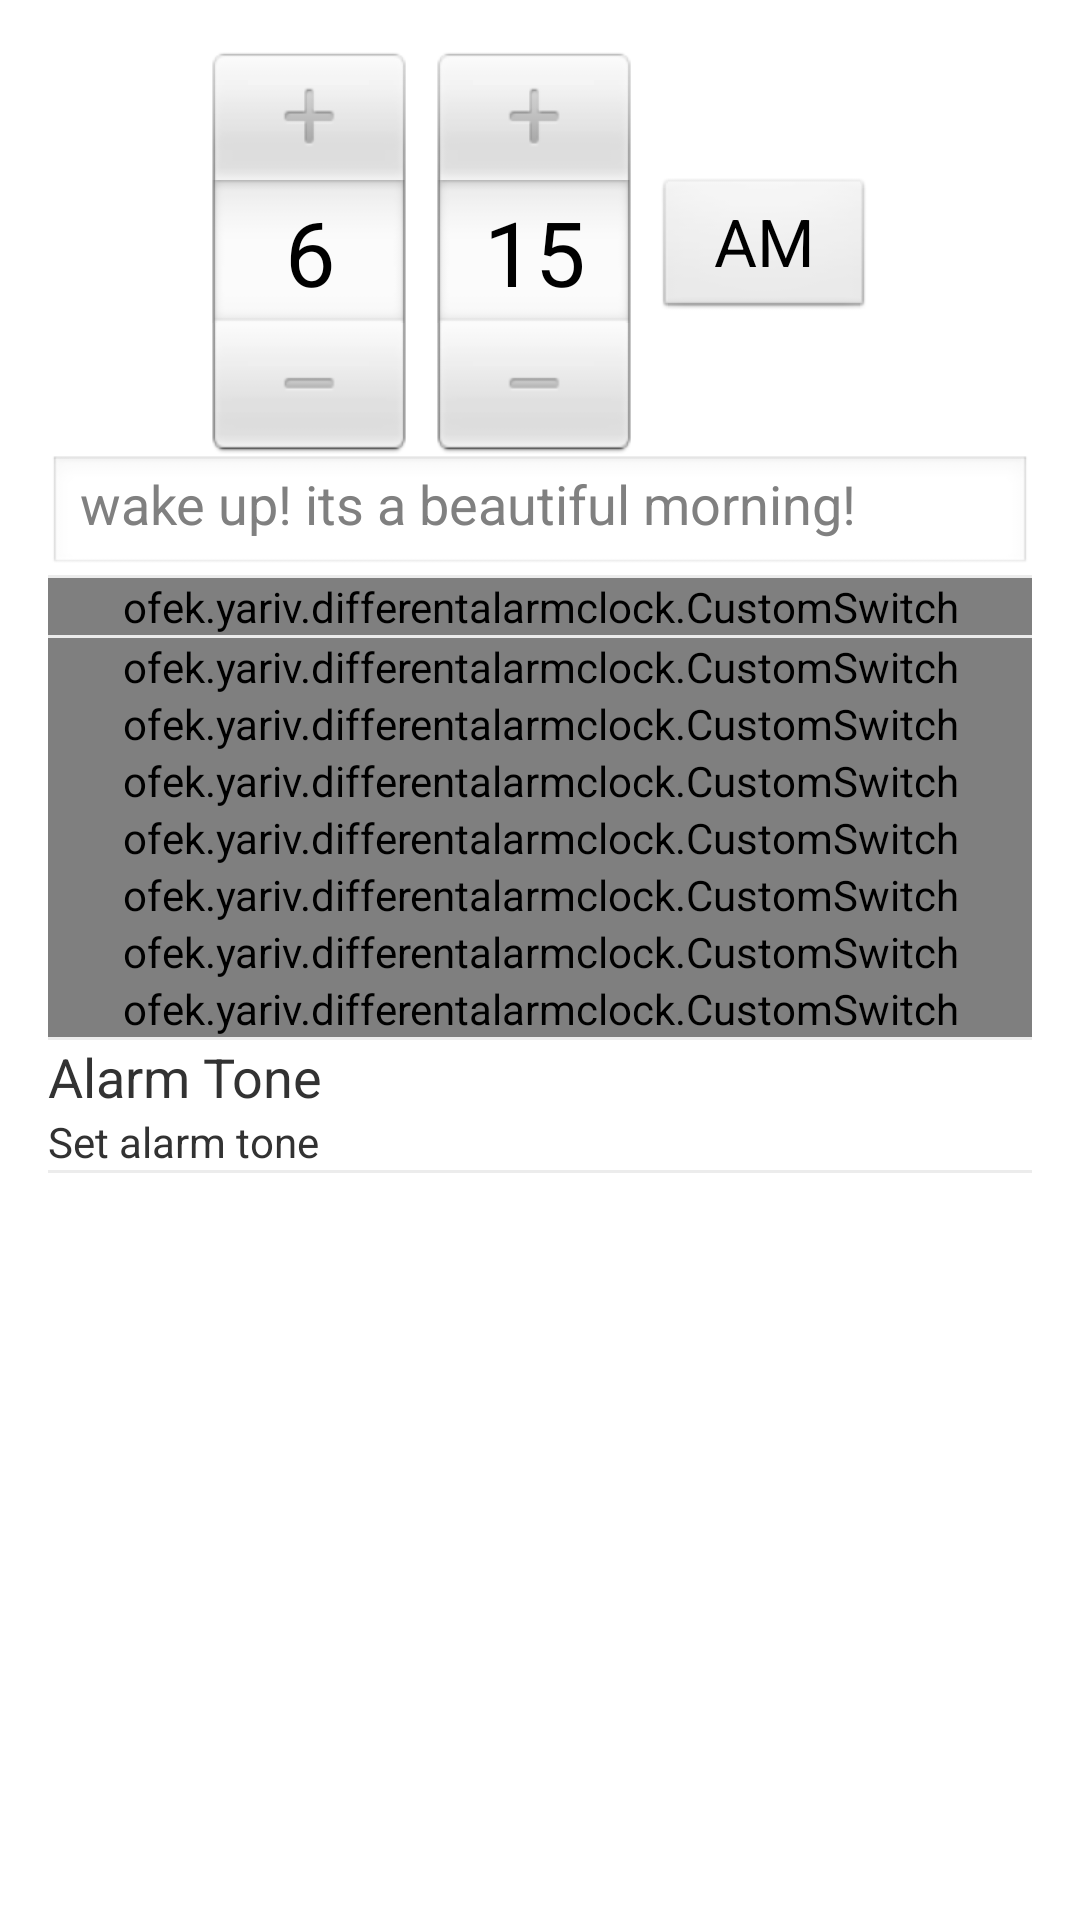

Write the Android layout XML for this screen, with the resource values it uses.
<!-- AndroidManifest.xml: application theme AppTheme -->
<!-- res/layout/activity_details.xml -->
<ScrollView xmlns:android="http://schemas.android.com/apk/res/android"
    xmlns:tools="http://schemas.android.com/tools"
    android:layout_width="fill_parent"
    android:layout_height="fill_parent"
    android:isScrollContainer="true" >

    

    <RelativeLayout
        android:layout_width="match_parent"
        android:layout_height="wrap_content"
        android:paddingBottom="16dp"
        android:paddingLeft="16dp"
        android:paddingRight="16dp"
        android:paddingTop="16dp"
        tools:context=".AlarmDetailsActivity">

        <TimePicker
            android:id="@+id/alarm_details_time_picker"
            android:layout_width="wrap_content"
            android:layout_height="wrap_content"
            android:layout_alignParentTop="true"
            android:layout_centerHorizontal="true" />

        <EditText
            android:id="@+id/alarm_details_name"
            android:layout_width="400dp"
            android:layout_height="40dp"
            android:layout_below="@+id/alarm_details_time_picker"
            android:layout_marginBottom="@dimen/activity_vertical_margin"
            android:layout_marginTop="@dimen/activity_vertical_margin"
            android:ems="10"
            android:hint="@string/details_alarm_name" />

        <View
            android:id="@+id/divider2"
            style="@style/Divider"
            android:layout_alignParentLeft="true"
            android:layout_below="@+id/alarm_details_name" />

        <ofek.yariv.differentalarmclock.CustomSwitch
            android:id="@+id/alarm_details_repeat_weekly"
            android:layout_width="wrap_content"
            android:layout_height="wrap_content"
            android:layout_alignParentLeft="true"
            android:layout_alignParentRight="true"
            android:layout_below="@+id/divider2"
            android:checked="true"
            android:text="@string/details_repeat_weekly" />

        <View
            android:id="@+id/divider1"
            style="@style/Divider"
            android:layout_alignParentLeft="true"
            android:layout_below="@+id/alarm_details_repeat_weekly" />

        <ofek.yariv.differentalarmclock.CustomSwitch
            android:id="@+id/alarm_details_repeat_sunday"
            android:layout_width="wrap_content"
            android:layout_height="wrap_content"
            android:layout_alignParentLeft="true"
            android:layout_alignParentRight="true"
            android:layout_below="@+id/divider1"
            android:checked="true"
            android:text="@string/details_sunday" />

        <ofek.yariv.differentalarmclock.CustomSwitch
            android:id="@+id/alarm_details_repeat_monday"
            android:layout_width="wrap_content"
            android:layout_height="wrap_content"
            android:layout_alignParentLeft="true"
            android:layout_alignRight="@+id/alarm_details_repeat_sunday"
            android:layout_below="@+id/alarm_details_repeat_sunday"
            android:checked="true"
            android:text="@string/details_monday" />

        <ofek.yariv.differentalarmclock.CustomSwitch
            android:id="@+id/alarm_details_repeat_tuesday"
            android:layout_width="wrap_content"
            android:layout_height="wrap_content"
            android:layout_alignParentLeft="true"
            android:layout_alignRight="@+id/alarm_details_repeat_monday"
            android:layout_below="@+id/alarm_details_repeat_monday"
            android:checked="true"
            android:text="@string/details_tuesday" />

        <ofek.yariv.differentalarmclock.CustomSwitch
            android:id="@+id/alarm_details_repeat_wednesday"
            android:layout_width="wrap_content"
            android:layout_height="wrap_content"
            android:layout_alignParentLeft="true"
            android:layout_alignRight="@+id/alarm_details_repeat_tuesday"
            android:layout_below="@+id/alarm_details_repeat_tuesday"
            android:checked="true"
            android:text="@string/details_wednesday" />

        <ofek.yariv.differentalarmclock.CustomSwitch
            android:id="@+id/alarm_details_repeat_thursday"
            android:layout_width="wrap_content"
            android:layout_height="wrap_content"
            android:layout_alignParentLeft="true"
            android:layout_alignRight="@+id/alarm_details_repeat_wednesday"
            android:layout_below="@+id/alarm_details_repeat_wednesday"
            android:checked="true"
            android:text="@string/details_thursday" />

        <ofek.yariv.differentalarmclock.CustomSwitch
            android:id="@+id/alarm_details_repeat_friday"
            android:layout_width="wrap_content"
            android:layout_height="wrap_content"
            android:layout_alignParentLeft="true"
            android:layout_alignRight="@+id/alarm_details_repeat_thursday"
            android:layout_below="@+id/alarm_details_repeat_thursday"
            android:checked="true"
            android:text="@string/details_friday" />

        <ofek.yariv.differentalarmclock.CustomSwitch
            android:id="@+id/alarm_details_repeat_saturday"
            android:layout_width="wrap_content"
            android:layout_height="wrap_content"
            android:layout_alignParentLeft="true"
            android:layout_alignRight="@+id/alarm_details_repeat_friday"
            android:layout_below="@+id/alarm_details_repeat_friday"
            android:checked="true"
            android:text="@string/details_saturday" />

        <View
            android:id="@+id/divider4"
            style="@style/Divider"
            android:layout_alignParentLeft="true"
            android:layout_below="@+id/alarm_details_repeat_saturday" />

        <LinearLayout
            android:id="@+id/alarm_ringtone_container"
            android:layout_width="match_parent"
            android:layout_height="wrap_content"
            android:background="@drawable/view_touch_selector"
            android:orientation="vertical"
            android:weightSum="1"
            android:layout_below="@+id/divider4"
            android:layout_alignParentLeft="true"
            android:layout_alignParentStart="true"
            android:layout_alignRight="@+id/alarm_details_time_picker"
            android:layout_alignEnd="@+id/alarm_details_time_picker">

            <TextView
                android:id="@+id/alarm_label_tone"
                android:layout_width="wrap_content"
                android:layout_height="wrap_content"
                android:layout_marginTop="@dimen/activity_vertical_margin"
                android:text="@string/details_alarm_tone"
                android:textSize="18sp" />

            <TextView
                android:id="@+id/alarm_label_tone_selection"
                android:layout_width="wrap_content"
                android:layout_height="wrap_content"
                android:layout_marginBottom="@dimen/activity_vertical_margin"
                android:text="Set alarm tone"
                android:textSize="14sp" />

        </LinearLayout>

        <View
            android:id="@+id/divider3"
            style="@style/Divider"
            android:layout_alignParentLeft="true"
            android:layout_below="@+id/alarm_ringtone_container" />

        <FrameLayout
            android:layout_width="fill_parent"
            android:layout_height="fill_parent"
            android:layout_below="@+id/divider4"
            android:layout_toRightOf="@+id/alarm_ringtone_container"
            android:layout_toEndOf="@+id/alarm_ringtone_container"
            android:layout_above="@+id/divider3">


            <ImageView
                android:layout_width="36dp"
                android:layout_height="39dp"
                android:id="@+id/checktone"
                android:layout_gravity="center"
                android:background="@drawable/check" />
        </FrameLayout>
    </RelativeLayout>

</ScrollView>
<!-- resources referenced by this layout -->
<resources>
  <string name="details_alarm_name">wake up! its a beautiful morning!</string>
  <string name="details_alarm_tone">Alarm Tone</string>
  <string name="details_friday">Friday</string>
  <string name="details_monday">Monday</string>
  <string name="details_repeat_weekly">Repeat Weekly</string>
  <string name="details_saturday">Saturday</string>
  <string name="details_sunday">Sunday</string>
  <string name="details_thursday">Thursday</string>
  <string name="details_tuesday">Tuesday</string>
  <string name="details_wednesday">Wednesday</string>
  <style name="Divider">
          <item name="android:layout_width">match_parent</item>
          <item name="android:layout_height">1dp</item>
          <item name="android:background">?android:attr/listDivider</item>
      </style>
  <style name="AppTheme" parent="AppBaseTheme">
          
      </style>
  <style name="AppBaseTheme" parent="android:Theme.Light">
          
      </style>
</resources>
